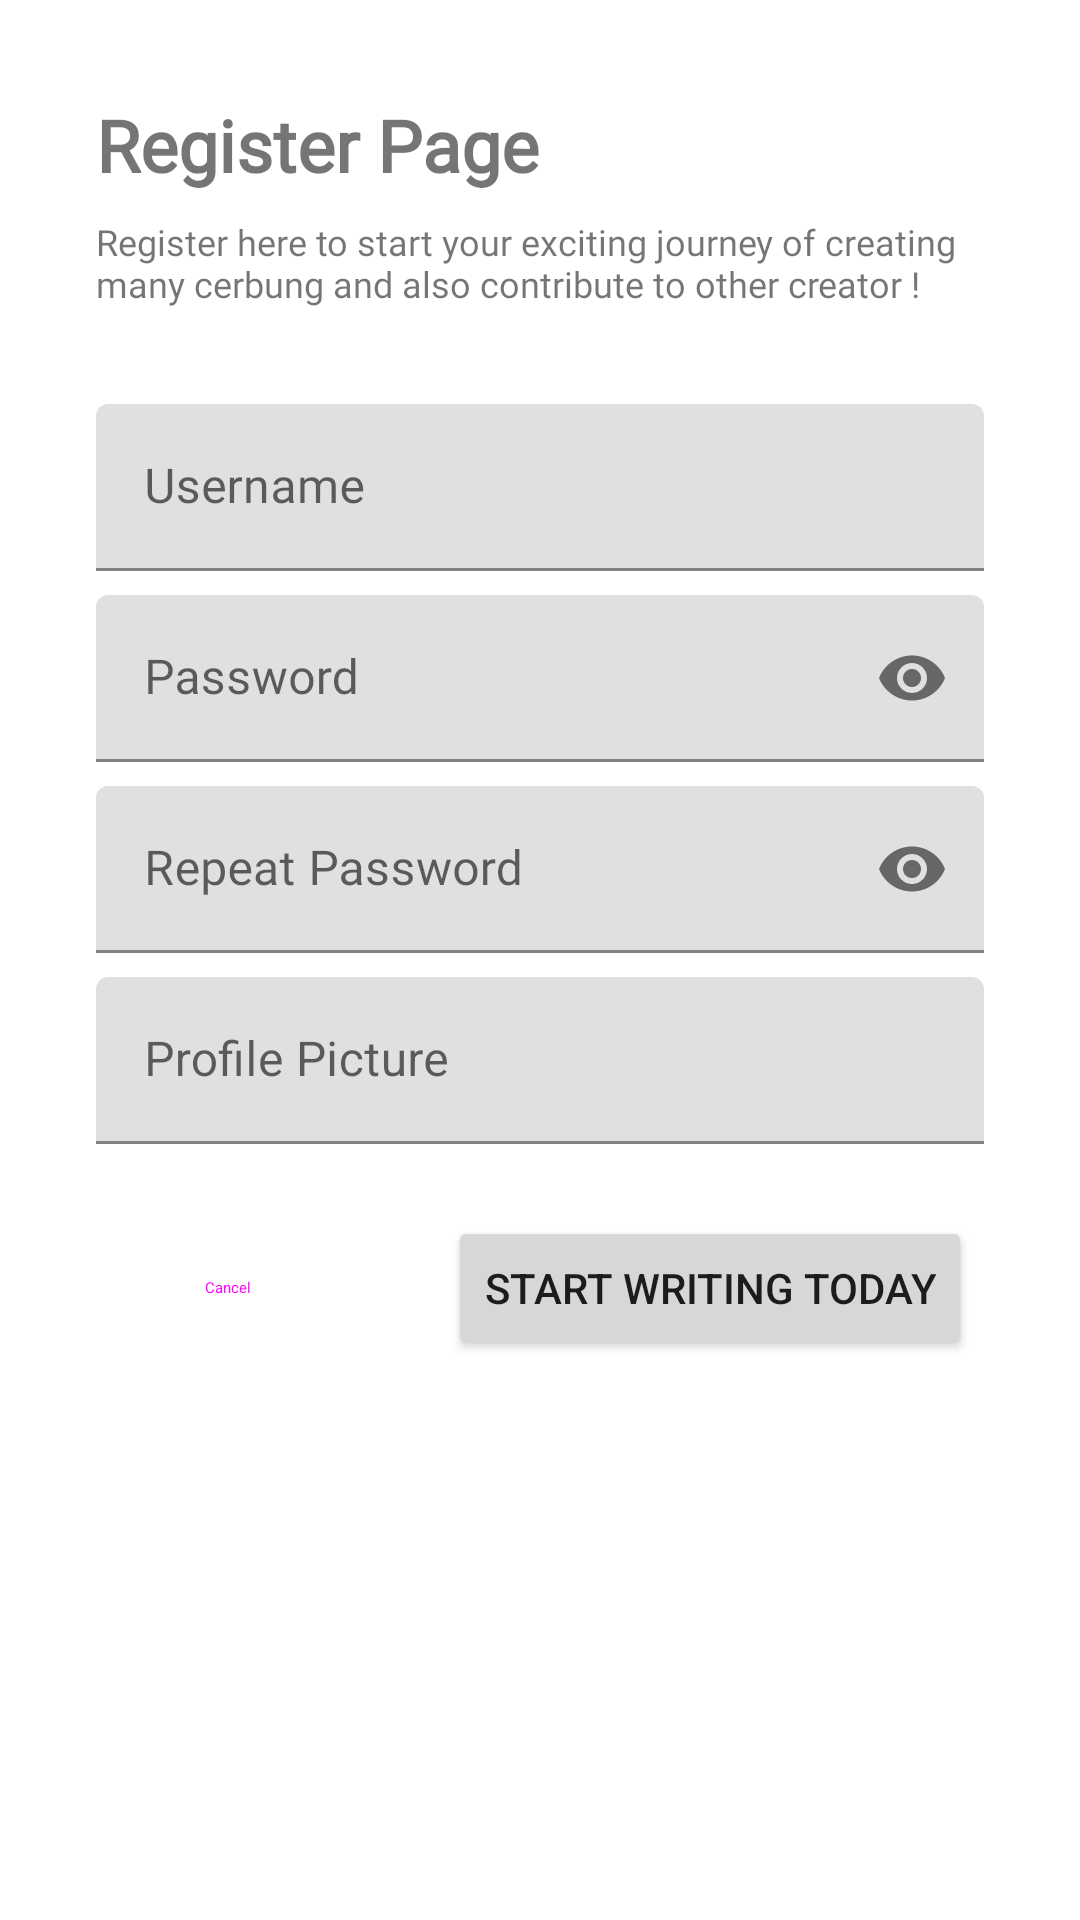

The Android layout XML behind this screen, and the referenced resources:
<!-- AndroidManifest.xml: application theme AppTheme -->
<!-- res/layout/activity_register.xml -->
<?xml version="1.0" encoding="utf-8"?>
<androidx.constraintlayout.widget.ConstraintLayout xmlns:android="http://schemas.android.com/apk/res/android"
    xmlns:app="http://schemas.android.com/apk/res-auto"
    xmlns:tools="http://schemas.android.com/tools"
    android:layout_width="match_parent"
    android:layout_height="match_parent"
    tools:context=".RegisterActivity">

    <TextView
        android:id="@+id/labelLogin2"
        android:layout_width="0dp"
        android:layout_height="wrap_content"
        android:layout_marginStart="32dp"
        android:layout_marginTop="32dp"
        android:layout_marginEnd="32dp"
        android:fontFamily="@font/roboto_bold"
        android:text="Register Page"
        android:textSize="24sp"
        android:textStyle="bold"
        app:layout_constraintEnd_toEndOf="parent"
        app:layout_constraintStart_toStartOf="parent"
        app:layout_constraintTop_toTopOf="parent" />

    <TextView
        android:id="@+id/textView"
        android:layout_width="0dp"
        android:layout_height="wrap_content"
        android:layout_marginStart="32dp"
        android:layout_marginTop="8dp"
        android:layout_marginEnd="32dp"
        android:fontFamily="@font/roboto"
        android:text="Register here to start your exciting journey of creating many cerbung and also contribute to other creator !"
        android:textSize="12sp"
        app:layout_constraintEnd_toEndOf="parent"
        app:layout_constraintStart_toStartOf="parent"
        app:layout_constraintTop_toBottomOf="@+id/labelLogin2" />

    <com.google.android.material.textfield.TextInputLayout
        android:id="@+id/textInputLayout"
        android:layout_width="0dp"
        android:layout_height="wrap_content"
        android:layout_marginStart="32dp"
        android:layout_marginTop="32dp"
        android:layout_marginEnd="32dp"
        android:hint="Username"
        app:endIconDrawable="@drawable/baseline_person_24"
        app:endIconMode="custom"
        app:hintAnimationEnabled="true"
        app:hintEnabled="true"
        app:layout_constraintEnd_toEndOf="parent"
        app:layout_constraintStart_toStartOf="parent"
        app:layout_constraintTop_toBottomOf="@+id/textView">

        <com.google.android.material.textfield.TextInputEditText
            android:id="@+id/txtUsernameRegister"
            android:layout_width="match_parent"
            android:layout_height="wrap_content"
            android:fontFamily="@font/roboto"
            android:inputType="text|textPersonName" />
    </com.google.android.material.textfield.TextInputLayout>

    <com.google.android.material.textfield.TextInputLayout
        android:id="@+id/textInputLayout2"
        android:layout_width="0dp"
        android:layout_height="wrap_content"
        android:layout_marginStart="32dp"
        android:layout_marginTop="8dp"
        android:layout_marginEnd="32dp"
        android:hint="Password"
        app:endIconMode="password_toggle"
        app:hintAnimationEnabled="true"
        app:hintEnabled="true"
        app:layout_constraintEnd_toEndOf="parent"
        app:layout_constraintStart_toStartOf="parent"
        app:layout_constraintTop_toBottomOf="@+id/textInputLayout">

        <com.google.android.material.textfield.TextInputEditText
            android:id="@+id/txtPasswordRegister"
            android:layout_width="match_parent"
            android:layout_height="wrap_content"
            android:fontFamily="@font/roboto"
            android:inputType="text|textPassword" />
    </com.google.android.material.textfield.TextInputLayout>

    <com.google.android.material.textfield.TextInputLayout
        android:id="@+id/textInputLayout3"
        android:layout_width="0dp"
        android:layout_height="wrap_content"
        android:layout_marginStart="32dp"
        android:layout_marginTop="8dp"
        android:layout_marginEnd="32dp"
        android:hint="Repeat Password"
        app:endIconMode="password_toggle"
        app:hintAnimationEnabled="true"
        app:hintEnabled="true"
        app:layout_constraintEnd_toEndOf="parent"
        app:layout_constraintStart_toStartOf="parent"
        app:layout_constraintTop_toBottomOf="@+id/textInputLayout2">

        <com.google.android.material.textfield.TextInputEditText
            android:id="@+id/txtRepeatPasswordRegister"
            android:layout_width="match_parent"
            android:layout_height="wrap_content"
            android:fontFamily="@font/roboto"
            android:inputType="text|textPassword" />
    </com.google.android.material.textfield.TextInputLayout>

    <Button
        android:id="@+id/btnRegister"
        android:layout_width="wrap_content"
        android:layout_height="wrap_content"
        android:layout_marginTop="24dp"
        android:layout_marginEnd="36dp"
        android:text="Start Writing Today"
        app:layout_constraintEnd_toEndOf="parent"
        app:layout_constraintTop_toBottomOf="@+id/textInputLayout11" />

    <Button
        android:id="@+id/btnCancel"
        style="@style/Widget.Material3.Button.TextButton"
        android:layout_width="wrap_content"
        android:layout_height="wrap_content"
        android:layout_marginStart="32dp"
        android:layout_marginTop="24dp"
        android:text="Cancel"
        app:layout_constraintStart_toStartOf="parent"
        app:layout_constraintTop_toBottomOf="@+id/textInputLayout11" />

    <com.google.android.material.textfield.TextInputLayout
        android:id="@+id/textInputLayout11"
        android:layout_width="0dp"
        android:layout_height="wrap_content"
        android:layout_marginStart="32dp"
        android:layout_marginTop="8dp"
        android:layout_marginEnd="32dp"
        android:hint="Profile Picture"
        app:endIconDrawable="@drawable/baseline_image_24"
        app:endIconMode="custom"
        app:hintAnimationEnabled="true"
        app:hintEnabled="true"
        app:layout_constraintEnd_toEndOf="parent"
        app:layout_constraintStart_toStartOf="parent"
        app:layout_constraintTop_toBottomOf="@+id/textInputLayout3">

        <com.google.android.material.textfield.TextInputEditText
            android:id="@+id/txtProfilePic"
            android:layout_width="match_parent"
            android:layout_height="wrap_content" />
    </com.google.android.material.textfield.TextInputLayout>
</androidx.constraintlayout.widget.ConstraintLayout>
<!-- resources referenced by this layout -->
<resources>

</resources>
